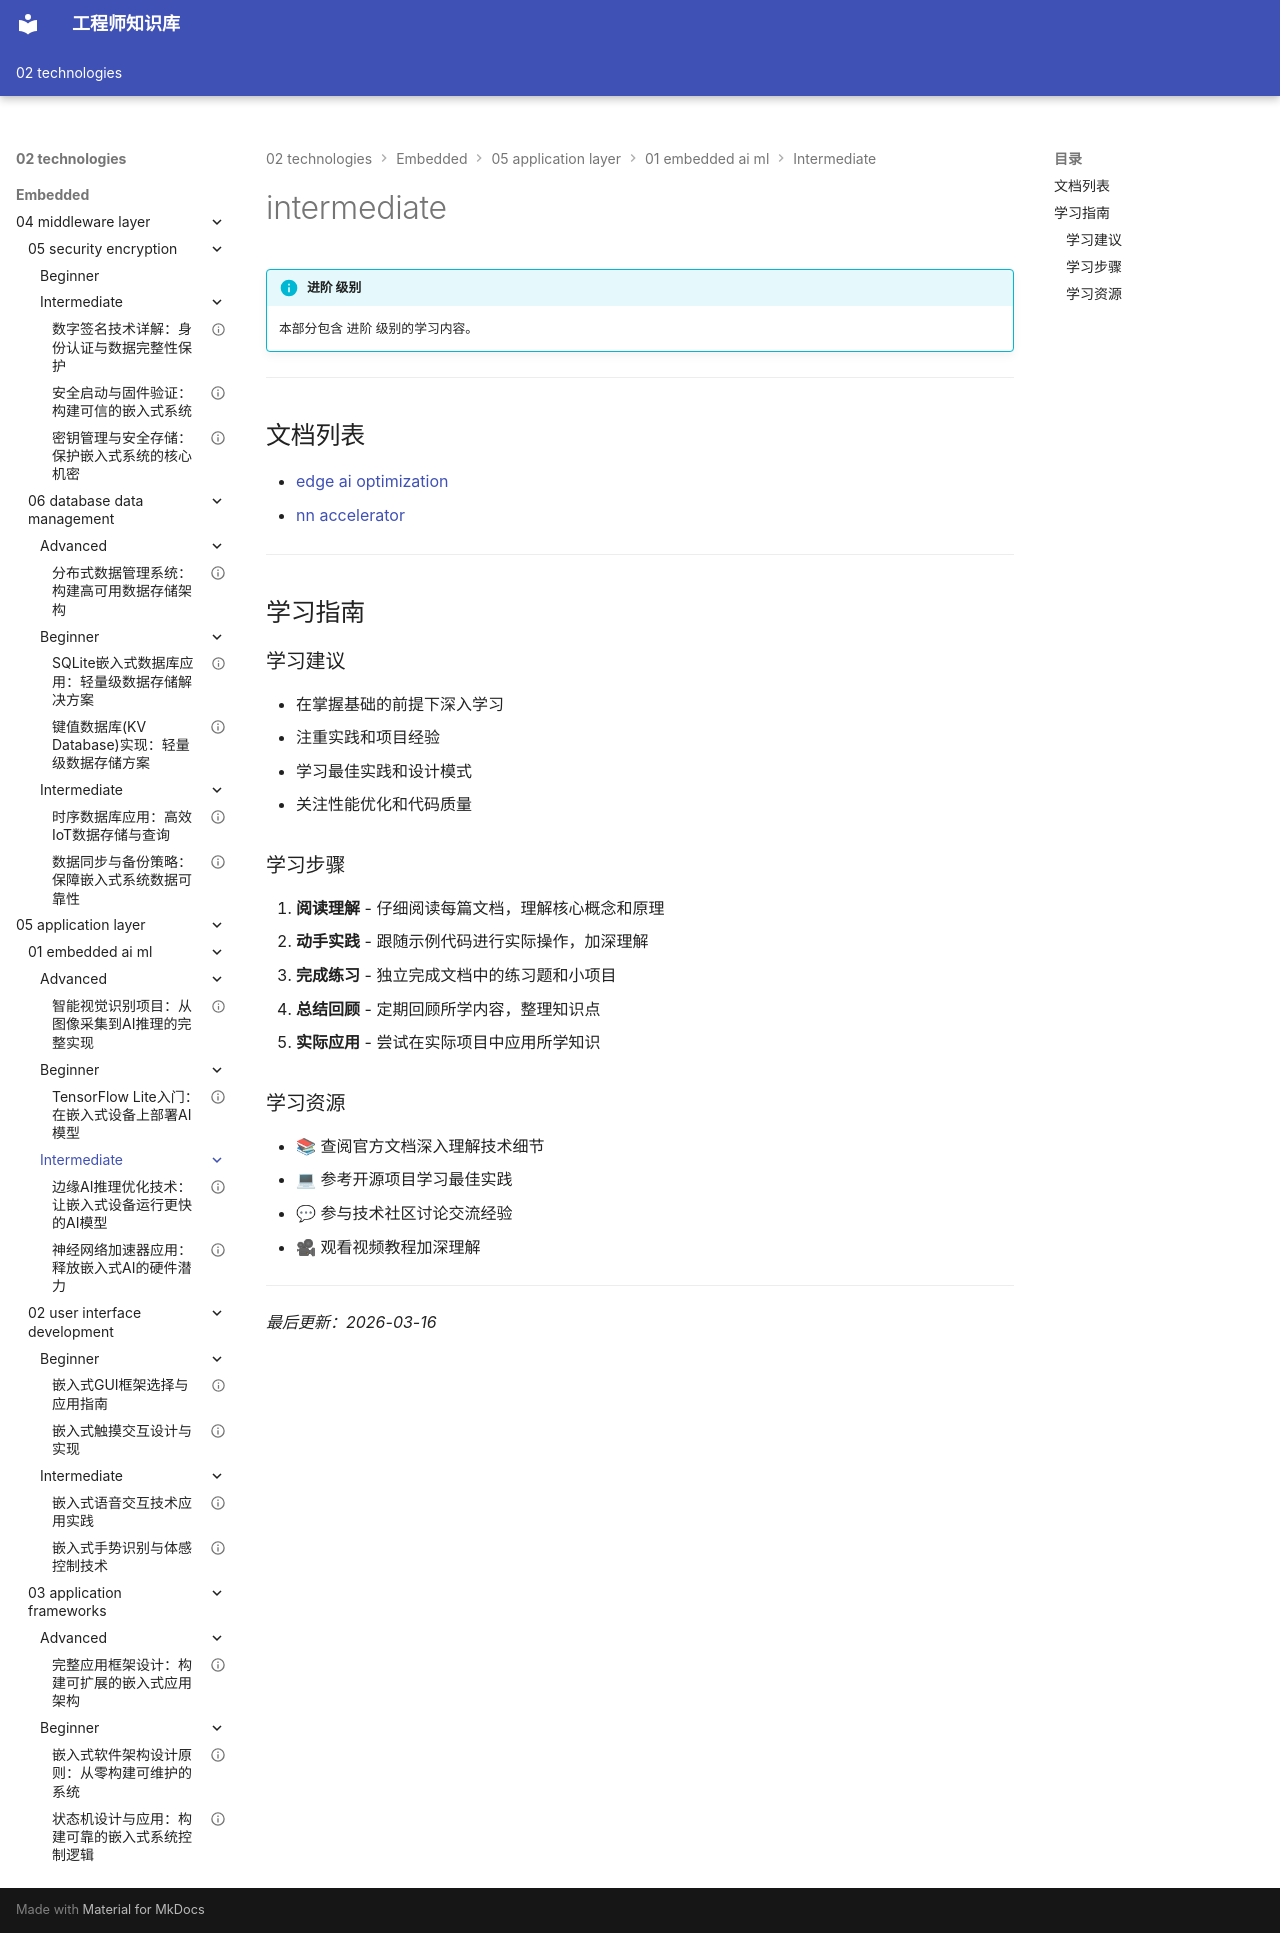

repository: Vuiora/knowledge-os · page: 02-technologies/embedded/05-application-layer/01-embedded-ai-ml/intermediate/index.html · generator: mkdocs

---
title: intermediate
description: 本部分包含 进阶 级别的学习内容。
---

# intermediate

!!! info "进阶 级别"
    本部分包含 进阶 级别的学习内容。

---

## 文档列表

- [edge ai optimization](01-edge-ai-optimization.md)
- [nn accelerator](02-nn-accelerator.md)

---

## 学习指南

### 学习建议

- 在掌握基础的前提下深入学习
- 注重实践和项目经验
- 学习最佳实践和设计模式
- 关注性能优化和代码质量

### 学习步骤

1. **阅读理解** - 仔细阅读每篇文档，理解核心概念和原理
2. **动手实践** - 跟随示例代码进行实际操作，加深理解
3. **完成练习** - 独立完成文档中的练习题和小项目
4. **总结回顾** - 定期回顾所学内容，整理知识点
5. **实际应用** - 尝试在实际项目中应用所学知识

### 学习资源

- 📚 查阅官方文档深入理解技术细节
- 💻 参考开源项目学习最佳实践
- 💬 参与技术社区讨论交流经验
- 🎥 观看视频教程加深理解

---

*最后更新：2026-03-16*
